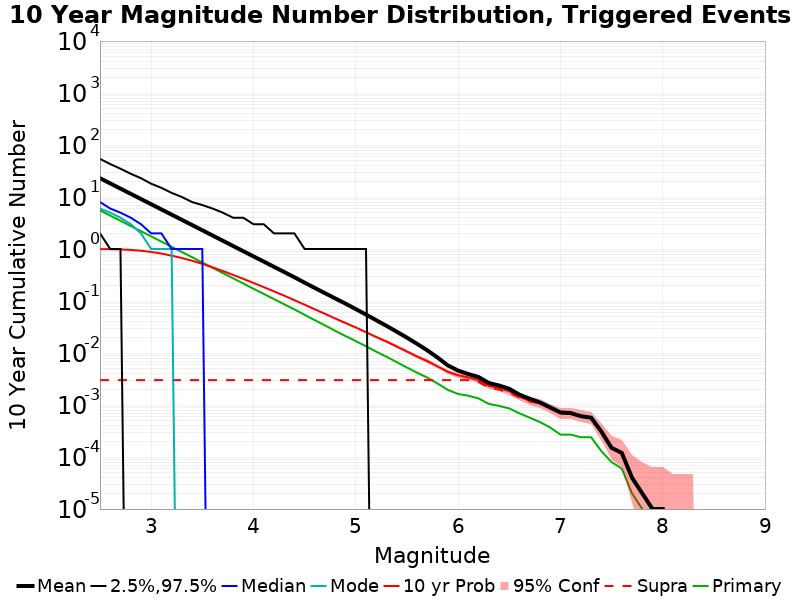

The table this chart was drawn from, first rows:
Mag, Mean, 2.5 %ile, 97.5 %ile, Median, Mode, 10 yr Probability, 10 yr Supra-Seis Prob, Primary Aftershocks Mean
2.5, 22.97, 2.0, 54.0, 8.0, 6.0, 0.9979, 0.00301, 5.531
2.6, 18.24, 1.0, 43.0, 6.0, 5.0, 0.9925, 0.00301, 4.388
2.7, 14.5, 1.0, 35.0, 5.0, 4.0, 0.9819, 0.00301, 3.494
2.8, 11.52, 0.0, 28.0, 4.0, 3.0, 0.9596, 0.00301, 2.773
2.9, 9.151, 0.0, 23.0, 3.0, 2.0, 0.9258, 0.00301, 2.203
3.0, 7.265, 0.0, 18.0, 2.0, 1.0, 0.8783, 0.00301, 1.749
3.1, 5.77, 0.0, 15.0, 2.0, 1.0, 0.8173, 0.00301, 1.388
3.2, 4.584, 0.0, 12.0, 1.0, 1.0, 0.7464, 0.00301, 1.103
3.3, 3.638, 0.0, 10.0, 1.0, 0.0, 0.6711, 0.00301, 0.8748
3.4, 2.888, 0.0, 8.0, 1.0, 0.0, 0.5945, 0.00301, 0.6958
3.5, 2.294, 0.0, 7.0, 1.0, 0.0, 0.5175, 0.00301, 0.5508
3.6, 1.819, 0.0, 6.0, 0.0, 0.0, 0.4444, 0.00301, 0.4359
3.7, 1.444, 0.0, 5.0, 0.0, 0.0, 0.3776, 0.00301, 0.3448
3.8, 1.145, 0.0, 4.0, 0.0, 0.0, 0.3184, 0.00301, 0.274
3.9, 0.9083, 0.0, 4.0, 0.0, 0.0, 0.2669, 0.00301, 0.2172
4.0, 0.7211, 0.0, 3.0, 0.0, 0.0, 0.2225, 0.00301, 0.172
4.1, 0.574, 0.0, 3.0, 0.0, 0.0, 0.185, 0.00301, 0.1373
4.2, 0.455, 0.0, 2.0, 0.0, 0.0, 0.1531, 0.00301, 0.1087
4.3, 0.3616, 0.0, 2.0, 0.0, 0.0, 0.1268, 0.00301, 0.08656
4.4, 0.286, 0.0, 2.0, 0.0, 0.0, 0.1038, 0.00301, 0.06901
4.5, 0.2253, 0.0, 1.0, 0.0, 0.0, 0.08482, 0.00301, 0.05422
4.6, 0.1779, 0.0, 1.0, 0.0, 0.0, 0.06914, 0.00301, 0.04269
4.7, 0.1412, 0.0, 1.0, 0.0, 0.0, 0.05655, 0.00301, 0.03386
4.8, 0.1118, 0.0, 1.0, 0.0, 0.0, 0.04605, 0.00301, 0.02663
4.9, 0.08898, 0.0, 1.0, 0.0, 0.0, 0.03763, 0.00301, 0.02116
5.0, 0.06993, 0.0, 1.0, 0.0, 0.0, 0.03099, 0.00301, 0.01697
5.1, 0.05487, 0.0, 1.0, 0.0, 0.0, 0.02503, 0.00301, 0.01346
5.2, 0.0427, 0.0, 0.0, 0.0, 0.0, 0.0203, 0.00301, 0.0106
5.3, 0.03326, 0.0, 0.0, 0.0, 0.0, 0.01665, 0.00301, 0.00848
5.4, 0.0257, 0.0, 0.0, 0.0, 0.0, 0.01331, 0.00301, 0.00669
5.5, 0.01973, 0.0, 0.0, 0.0, 0.0, 0.0107, 0.00301, 0.00526
5.6, 0.01497, 0.0, 0.0, 0.0, 0.0, 0.00853, 0.00301, 0.00417
5.7, 0.01122, 0.0, 0.0, 0.0, 0.0, 0.00697, 0.00301, 0.00336
5.8, 0.00816, 0.0, 0.0, 0.0, 0.0, 0.0055, 0.00301, 0.00259
5.9, 0.00576, 0.0, 0.0, 0.0, 0.0, 0.00435, 0.00301, 0.00195
6.0, 0.00459, 0.0, 0.0, 0.0, 0.0, 0.00373, 0.00301, 0.00163
6.1, 0.00394, 0.0, 0.0, 0.0, 0.0, 0.00339, 0.00301, 0.00151
6.2, 0.00345, 0.0, 0.0, 0.0, 0.0, 0.00302, 0.00277, 0.00134
6.3, 0.00265, 0.0, 0.0, 0.0, 0.0, 0.00233, 0.00214, 0.00105
6.4, 0.00237, 0.0, 0.0, 0.0, 0.0, 0.00213, 0.00198, 9.6E-4
6.5, 0.00205, 0.0, 0.0, 0.0, 0.0, 0.00184, 0.00173, 8.6E-4
6.6, 0.00158, 0.0, 0.0, 0.0, 0.0, 0.00145, 0.00139, 6.9E-4
6.7, 0.00132, 0.0, 0.0, 0.0, 0.0, 0.0012, 0.00117, 5.7E-4
6.8, 0.00112, 0.0, 0.0, 0.0, 0.0, 0.00108, 0.00107, 4.7E-4
6.9, 9.0E-4, 0.0, 0.0, 0.0, 0.0, 8.6E-4, 8.6E-4, 3.7E-4
7.0, 7.2E-4, 0.0, 0.0, 0.0, 0.0, 6.9E-4, 6.9E-4, 2.7E-4
7.1, 7.0E-4, 0.0, 0.0, 0.0, 0.0, 6.9E-4, 6.9E-4, 2.7E-4
7.2, 6.1E-4, 0.0, 0.0, 0.0, 0.0, 6.1E-4, 6.1E-4, 2.4E-4
7.3, 5.7E-4, 0.0, 0.0, 0.0, 0.0, 5.7E-4, 5.7E-4, 2.4E-4
7.4, 3.1E-4, 0.0, 0.0, 0.0, 0.0, 3.1E-4, 3.1E-4, 1.3E-4
7.5, 1.5E-4, 0.0, 0.0, 0.0, 0.0, 1.5E-4, 1.5E-4, 8.0E-5
7.6, 1.2E-4, 0.0, 0.0, 0.0, 0.0, 1.2E-4, 1.2E-4, 6.0E-5
7.7, 4.0E-5, 0.0, 0.0, 0.0, 0.0, 4.0E-5, 4.0E-5, 2.0E-5
7.8, 2.0E-5, 0.0, 0.0, 0.0, 0.0, 2.0E-5, 2.0E-5, 1.0E-5
7.9, 1.0E-5, 0.0, 0.0, 0.0, 0.0, 1.0E-5, 1.0E-5, 0.0
8.0, 1.0E-5, 0.0, 0.0, 0.0, 0.0, 1.0E-5, 1.0E-5, 0.0
8.1, 0.0, 0.0, 0.0, 0.0, 0.0, 0.0, 0.0, 0.0
8.2, 0.0, 0.0, 0.0, 0.0, 0.0, 0.0, 0.0, 0.0
8.3, 0.0, 0.0, 0.0, 0.0, 0.0, 0.0, 0.0, 0.0
8.4, 0.0, 0.0, 0.0, 0.0, 0.0, 0.0, 0.0, 0.0
... 6 more rows
